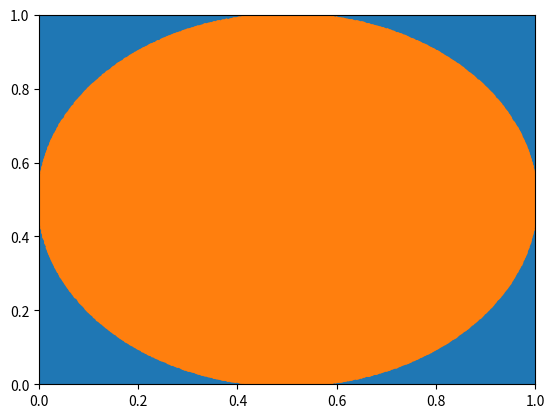

Recreate this plot in Python.

import matplotlib.pyplot as plt
import matplotlib as mpl
import numpy as np
import pandas as pd

class EstimatePi(object):
    def __init__(self):
        # First, we need to create the unit square and circle of radius 1/2 inside
        self.fig, self.ax = plt.subplots() #create axis and figure objects
        self.ax.set(xlim = (0,1), ylim= (0,1)) #create unit square
        self.ax.add_patch(mpl.patches.Circle((0.5,0.5), radius= 0.5, fill= False, edgecolor= 'black', linewidth = 2)) #add circle to the axis

    def simulate_darts(self, N):
        # we need to create an array with random uniform numbers for x and y coordinates
        x = np.random.uniform(0,1,N)
        y = np.random.uniform(0,1,N)
        #create category 'cat' list
        cat = []
        for i in range(N):
            # using the circle's formula, if the sum of the distances from center is less than radius^2 then its inside the circle
            cond = (0.5-x[i])**2 + (0.5-y[i])**2
            if cond <= 0.25:
                cat.append(1)
            else:
                cat.append(0)
        df = pd.DataFrame(dict(x = x, y = y, cat = cat))
        groups = df.groupby('cat')
        for name, group in groups:
            self.ax.scatter(group['x'], group['y'], s=3) #make scatterplot of darts grouped by category
        # pi is approximately equal to the proportion of darts inside the circle times 4
        ratio = len(df[df['cat'] == 1])/len(x)*4
        print('The estimated value for pi is: ', ratio)
        return plt.show()



a = EstimatePi()
a.simulate_darts(1000000)

